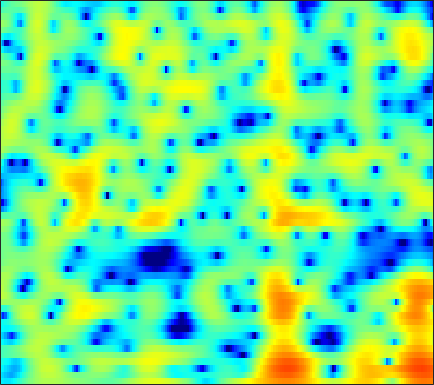

The file beside this chart, header and first rows:
-6.6643, -6.9977, -7.3452, -7.4727, -7.3575, -6.8793, -6.1148, -5.4214, -4.4344, -3.4374, -2.4849, -1.8183, -1.0078, -0.29584, 0.17745, 0.72302, 1.1779, 1.4657, 1.7825, 2.0176, 2.1821, 2.2585, 2.3088, 2.3057
-7.526, -8.215, -9.176, -10.04, -10.45, -10.45, -9.71, -8.793, -7.335, -5.83, -4.399, -3.404, -2.196, -1.122, -0.4033, 0.4405, 1.159, 1.617, 2.121, 2.51, 2.785, 2.921, 3.008, 2.991
-6.124, -6.689, -7.536, -8.459, -9.146, -9.943, -10.35, -10.21, -9.36, -7.936, -6.24, -4.95, -3.313, -1.833, -0.8392, 0.3276, 1.308, 1.927, 2.599, 3.1, 3.438, 3.586, 3.644, 3.54
-5.167, -5.372, -5.83, -6.473, -7.069, -7.921, -8.602, -8.78, -8.281, -7.009, -5.376, -4.121, -2.547, -1.16, -0.2519, 0.7768, 1.609, 2.109, 2.614, 2.948, 3.121, 3.155, 3.081, 2.884
-3.045, -2.765, -2.46, -2.203, -2.021, -1.77, -1.478, -1.223, -0.8263, -0.3601, 0.1537, 0.5562, 1.089, 1.59, 1.925, 2.292, 2.544, 2.645, 2.645, 2.481, 2.138, 1.755, 1.069, 0.18
-2.847, -2.708, -2.514, -2.283, -2.074, -1.72, -1.28, -0.9003, -0.3455, 0.2472, 0.8474, 1.283, 1.817, 2.287, 2.577, 2.863, 3.018, 3.035, 2.912, 2.606, 2.086, 1.537, 0.5615, -0.7439
-5.824, -6.37, -7.194, -7.976, -8.335, -8.186, -7.226, -6.146, -4.546, -2.987, -1.587, -0.6656, 0.393, 1.262, 1.79, 2.345, 2.732, 2.917, 3.027, 2.988, 2.802, 2.573, 2.162, 1.645
-7.819, -8.786, -10.59, -13.18, -15.63, -17.34, -14.08, -11.05, -7.772, -5.258, -3.286, -2.087, -0.776, 0.2633, 0.887, 1.543, 2.025, 2.285, 2.513, 2.623, 2.635, 2.593, 2.488, 2.339
-6.163, -6.293, -6.428, -6.448, -6.332, -5.936, -5.236, -4.559, -3.529, -2.455, -1.435, -0.7437, 0.05925, 0.7031, 1.076, 1.441, 1.654, 1.727, 1.727, 1.646, 1.522, 1.427, 1.318, 1.266
-5.635, -5.625, -5.315, -4.668, -4.023, -3.048, -2.029, -1.278, -0.3384, 0.5086, 1.226, 1.662, 2.1, 2.355, 2.418, 2.324, 2.013, 1.64, 0.9618, 0.1047, -0.8516, -1.553, -2.276, -2.497
-12.62, -16.75, -13.73, -8.339, -5.532, -2.802, -0.806, 0.3616, 1.6, 2.535, 3.209, 3.565, 3.84, 3.873, 3.737, 3.325, 2.6, 1.823, 0.4142, -1.563, -4.386, -7.447, -14.64, -26.25
-3.987, -4.352, -4.057, -3.01, -2.027, -0.7257, 0.4159, 1.133, 1.919, 2.526, 2.958, 3.181, 3.337, 3.326, 3.197, 2.842, 2.271, 1.675, 0.6405, -0.6706, -2.184, -3.356, -4.836, -5.953
1.518, 1.387, 1.252, 1.174, 1.143, 1.105, 1.065, 1.036, 1.012, 1.013, 1.083, 1.181, 1.342, 1.53, 1.648, 1.727, 1.68, 1.529, 1.177, 0.6217, -0.161, -0.9012, -2.133, -3.754
3.153, 2.879, 2.381, 1.705, 1.081, 0.06264, -1.159, -2.185, -3.619, -4.816, -5.33, -5.127, -4.233, -3.025, -2.119, -1.021, -0.1048, 0.4334, 0.9503, 1.24, 1.277, 1.158, 0.8486, 0.3865
2.722, 2.393, 1.705, 0.6871, -0.3306, -2.104, -4.486, -6.826, -11.08, -18.14, -28.62, -19.38, -13.48, -9.852, -7.689, -5.194, -3.116, -1.795, -0.3734, 0.6987, 1.476, 1.879, 2.222, 2.383
2.307, 2.191, 1.75, 0.9688, 0.1393, -1.297, -3.154, -4.825, -7.42, -10.36, -13.72, -16.94, -22.54, -17.83, -12.66, -7.875, -4.524, -2.6, -0.6313, 0.7982, 1.819, 2.36, 2.804, 2.989
1.708, 1.945, 1.989, 1.74, 1.371, 0.6475, -0.3141, -1.173, -2.463, -3.88, -5.306, -6.205, -6.778, -6.179, -5.111, -3.331, -1.605, -0.4619, 0.7894, 1.74, 2.362, 2.628, 2.725, 2.531
0.2591, 0.6808, 1.037, 1.177, 1.158, 0.9896, 0.6984, 0.4252, 0.02571, -0.3657, -0.6766, -0.8145, -0.8335, -0.6377, -0.377, 0.0892, 0.6117, 0.9951, 1.422, 1.727, 1.845, 1.786, 1.498, 0.9348
-0.6571, -0.2673, 0.1214, 0.3663, 0.4707, 0.5237, 0.4997, 0.4484, 0.3621, 0.2917, 0.2652, 0.2828, 0.3704, 0.5156, 0.6677, 0.896, 1.132, 1.289, 1.447, 1.492, 1.412, 1.246, 0.8545, 0.2531
-0.9138, -0.6051, -0.3135, -0.1469, -0.0946, -0.1024, -0.1758, -0.2486, -0.342, -0.3898, -0.3689, -0.2941, -0.1104, 0.1532, 0.3956, 0.7375, 1.073, 1.29, 1.528, 1.656, 1.662, 1.576, 1.319, 0.8928
-0.9001, -0.6549, -0.509, -0.5443, -0.6917, -1.029, -1.489, -1.88, -2.394, -2.793, -2.946, -2.836, -2.406, -1.71, -1.109, -0.2738, 0.508, 1.026, 1.594, 2.03, 2.299, 2.392, 2.379, 2.2
-0.8585, -0.6848, -0.7174, -1.059, -1.523, -2.435, -3.704, -4.934, -6.95, -9.349, -11.23, -11.09, -8.864, -6.154, -4.364, -2.358, -0.7534, 0.2381, 1.28, 2.067, 2.621, 2.894, 3.103, 3.149
-0.513, -0.4808, -0.7165, -1.321, -2.006, -3.263, -4.97, -6.578, -9.216, -12.43, -15.45, -15.27, -11.87, -8.282, -6.057, -3.588, -1.635, -0.4551, 0.7906, 1.668, 2.258, 2.555, 2.775, 2.865
0.8494, 0.7357, 0.3206, -0.3795, -1.117, -2.415, -4.082, -5.565, -7.792, -9.988, -11.21, -10.91, -9.027, -6.508, -4.64, -2.438, -0.6504, 0.3787, 1.365, 1.948, 2.128, 2.043, 1.711, 1.276
1.726, 1.598, 1.277, 0.8054, 0.2775, -0.7013, -2.084, -3.491, -6.137, -10.12, -15.54, -14, -8.084, -4.078, -1.903, 0.2863, 1.823, 2.601, 3.144, 3.167, 2.622, 1.743, -0.1416, -3.255
-2.517, -2.467, -2.22, -1.939, -1.76, -1.641, -1.722, -1.885, -2.205, -2.458, -2.405, -2.016, -1.114, 0.0299, 0.9161, 1.944, 2.702, 3.058, 3.243, 3.011, 2.357, 1.558, 0.08311, -1.766
-12.05, -11.56, -9.548, -7.301, -5.795, -4.161, -2.897, -2.146, -1.305, -0.6145, 0.03982, 0.5052, 1.123, 1.729, 2.163, 2.633, 2.97, 3.115, 3.156, 2.989, 2.601, 2.192, 1.468, 0.6591
-20.32, -19.4, -14.07, -10.01, -7.75, -5.384, -3.539, -2.422, -1.21, -0.2243, 0.5806, 1.082, 1.652, 2.118, 2.385, 2.676, 2.885, 2.988, 3.022, 2.979, 2.828, 2.631, 2.249, 1.668
-11.61, -10.98, -9.635, -8.049, -6.788, -5.176, -3.744, -2.808, -1.758, -0.8953, -0.2326, 0.1584, 0.5491, 0.8029, 0.9017, 0.991, 1.038, 1.083, 1.161, 1.319, 1.532, 1.695, 1.904, 1.995
-12.28, -10.97, -9.357, -7.811, -6.749, -5.475, -4.39, -3.686, -2.888, -2.286, -1.881, -1.691, -1.63, -1.776, -2.007, -2.502, -3.111, -3.539, -3.698, -3.24, -2.174, -1.177, 0.1578, 1.358
-14.54, -12.11, -10.02, -8.413, -7.484, -6.502, -5.718, -5.242, -4.736, -4.38, -4.154, -4.107, -4.231, -4.642, -5.205, -6.503, -8.755, -11.64, -19.19, -16.48, -8.715, -5.203, -1.954, 0.4234
-9.76, -9.526, -9.136, -8.84, -8.645, -8.408, -8.173, -8, -7.821, -7.648, -7.476, -7.352, -7.148, -6.998, -7.015, -7.177, -7.578, -7.976, -8.055, -6.991, -4.909, -3.147, -0.9186, 0.9979
-6.673, -7.718, -9.062, -10.57, -11.52, -12.19, -12.25, -12.12, -12.09, -12.39, -12.83, -12.81, -11.82, -9.991, -8.561, -6.797, -5.345, -4.373, -3.189, -1.968, -0.7389, 0.1921, 1.372, 2.46
-4.045, -5.822, -9.119, -14.16, -21.1, -26.79, -17.02, -14.59, -13.55, -14.59, -18.42, -25.17, -19.03, -11.7, -8.349, -5.197, -2.95, -1.63, -0.2085, 0.9116, 1.837, 2.422, 3.076, 3.582
-0.1159, -1.306, -3.103, -5.037, -6.295, -7.168, -7.136, -6.837, -6.542, -6.434, -6.316, -6.033, -5.135, -3.713, -2.487, -0.9728, 0.3398, 1.156, 2.021, 2.616, 2.999, 3.135, 3.182, 3.071
2.094, 1.709, 1.137, 0.5508, 0.1611, -0.2655, -0.553, -0.6645, -0.7292, -0.7035, -0.6012, -0.4323, -0.1155, 0.3092, 0.675, 1.14, 1.548, 1.789, 1.929, 1.896, 1.592, 1.186, 0.3687, -0.7054
2.333, 2.476, 2.512, 2.466, 2.374, 2.199, 1.996, 1.82, 1.587, 1.349, 1.125, 0.9809, 0.8419, 0.7586, 0.7193, 0.7196, 0.7068, 0.6389, 0.4418, 0.02439, -0.7115, -1.524, -3.116, -5.503
2.256, 2.686, 3.089, 3.301, 3.346, 3.276, 3.05, 2.777, 2.287, 1.669, 0.9626, 0.3896, -0.3357, -0.914, -1.185, -1.302, -1.226, -1.138, -1.075, -1.252, -1.705, -2.276, -3.38, -4.89
2.144, 2.759, 3.401, 3.795, 3.938, 3.913, 3.626, 3.239, 2.448, 1.317, -0.229, -1.685, -4.052, -6.474, -7.433, -6.707, -4.917, -3.672, -2.514, -1.831, -1.586, -1.644, -1.948, -2.439
1.287, 2.149, 3.057, 3.66, 3.93, 4.027, 3.825, 3.475, 2.689, 1.479, -0.2767, -2.05, -5.326, -9.852, -12.45, -9.589, -5.996, -4.133, -2.57, -1.659, -1.276, -1.243, -1.442, -1.822
-0.1106, 0.9156, 1.971, 2.735, 3.119, 3.405, 3.443, 3.301, 2.908, 2.275, 1.438, 0.6993, -0.3082, -1.159, -1.536, -1.662, -1.42, -1.202, -0.9543, -0.9545, -1.245, -1.646, -2.444, -3.496
-0.9896, -0.1425, 0.7656, 1.487, 1.894, 2.295, 2.539, 2.623, 2.631, 2.537, 2.357, 2.179, 1.921, 1.655, 1.471, 1.237, 0.9888, 0.7533, 0.3289, -0.317, -1.214, -2.099, -3.648, -5.725
-1.79, -1.185, -0.4918, 0.04998, 0.386, 0.7488, 1.059, 1.296, 1.603, 1.911, 2.193, 2.384, 2.573, 2.681, 2.684, 2.598, 2.345, 2.061, 1.474, 0.6781, -0.3916, -1.398, -3.032, -5.053
-3.023, -2.502, -1.998, -1.783, -1.739, -1.764, -1.7, -1.468, -0.848, 0.04349, 1.034, 1.74, 2.545, 3.151, 3.454, 3.646, 3.603, 3.407, 2.934, 2.217, 1.235, 0.3141, -1.108, -2.76
-4.278, -3.705, -3.504, -3.921, -4.746, -6.569, -9.044, -10.06, -7.717, -4.128, -1.237, 0.4131, 2.098, 3.276, 3.899, 4.394, 4.58, 4.504, 4.176, 3.555, 2.686, 1.873, 0.5595, -0.9985
-4.452, -3.935, -3.821, -4.321, -5.174, -6.989, -9.364, -10.23, -8.038, -4.584, -1.702, -0.008793, 1.727, 2.983, 3.654, 4.238, 4.476, 4.459, 4.163, 3.59, 2.758, 1.998, 0.777, -0.6199
-3.268, -2.892, -2.635, -2.674, -2.795, -3.021, -3.071, -2.897, -2.278, -1.287, -0.1167, 0.7694, 1.85, 2.755, 3.266, 3.734, 3.899, 3.841, 3.476, 2.823, 1.864, 0.966, -0.3851, -1.839
-1.454, -1.276, -1.16, -1.177, -1.245, -1.355, -1.398, -1.33, -1.046, -0.5045, 0.2423, 0.9007, 1.819, 2.662, 3.192, 3.677, 3.884, 3.801, 3.386, 2.562, 1.309, 0.02772, -2.124, -4.809
-0.0441, -0.1979, -0.4893, -0.8839, -1.294, -1.917, -2.66, -3.174, -3.607, -3.367, -2.27, -1.069, 0.6005, 2.081, 2.999, 3.873, 4.384, 4.458, 4.209, 3.473, 2.253, 0.9104, -1.552, -5.149
-1.165, -1.704, -2.51, -3.325, -4, -5.146, -6.896, -9.028, -14.37, -21.88, -10.74, -6.184, -2.252, 0.391, 1.837, 3.21, 4.058, 4.399, 4.485, 4.192, 3.507, 2.775, 1.577, 0.2406
-5.302, -6.771, -8.438, -9.192, -9.094, -8.783, -8.643, -8.824, -9.015, -8.451, -6.572, -4.729, -2.327, -0.3149, 0.9203, 2.196, 3.053, 3.488, 3.756, 3.741, 3.467, 3.157, 2.614, 2.031
-8.507, -12.37, -22.6, -21.32, -14.69, -10.56, -8.283, -7.06, -5.75, -4.511, -3.22, -2.221, -0.8924, 0.3464, 1.153, 2.054, 2.705, 3.01, 3.211, 3.168, 2.962, 2.712, 2.299, 1.869
-4.285, -5.512, -6.807, -7.247, -7.01, -6.235, -5.327, -4.626, -3.716, -2.75, -1.708, -0.9105, 0.1597, 1.171, 1.822, 2.515, 2.979, 3.134, 3.109, 2.805, 2.256, 1.7, 0.9069, 0.1676
-0.07334, -0.6451, -1.343, -1.948, -2.357, -2.856, -3.287, -3.537, -3.593, -3.147, -2.123, -1.102, 0.3228, 1.62, 2.443, 3.239, 3.683, 3.778, 3.525, 2.829, 1.587, 0.2634, -2.11, -5.091
1.326, 1.033, 0.4899, -0.2726, -1.012, -2.378, -4.373, -6.531, -10.57, -12.41, -7.655, -4.325, -1.115, 1.113, 2.326, 3.441, 4.039, 4.182, 3.95, 3.199, 1.895, 0.4845, -2.161, -5.701
-0.4053, -0.3411, -0.5023, -0.9444, -1.486, -2.519, -4.022, -5.415, -7.306, -7.687, -5.692, -3.676, -1.275, 0.5911, 1.651, 2.679, 3.283, 3.47, 3.413, 3.013, 2.304, 1.61, 0.5623, -0.4169
-2.86, -2.438, -2.059, -1.877, -1.877, -1.992, -2.178, -2.308, -2.324, -2.035, -1.417, -0.7799, 0.1631, 1.08, 1.684, 2.322, 2.745, 2.905, 2.909, 2.696, 2.264, 1.828, 1.147, 0.3969
-4.841, -4.113, -3.254, -2.559, -2.139, -1.715, -1.366, -1.137, -0.8094, -0.4208, 0.06047, 0.466, 1.057, 1.655, 2.069, 2.524, 2.842, 2.974, 2.975, 2.768, 2.366, 1.931, 1.182, 0.2308
